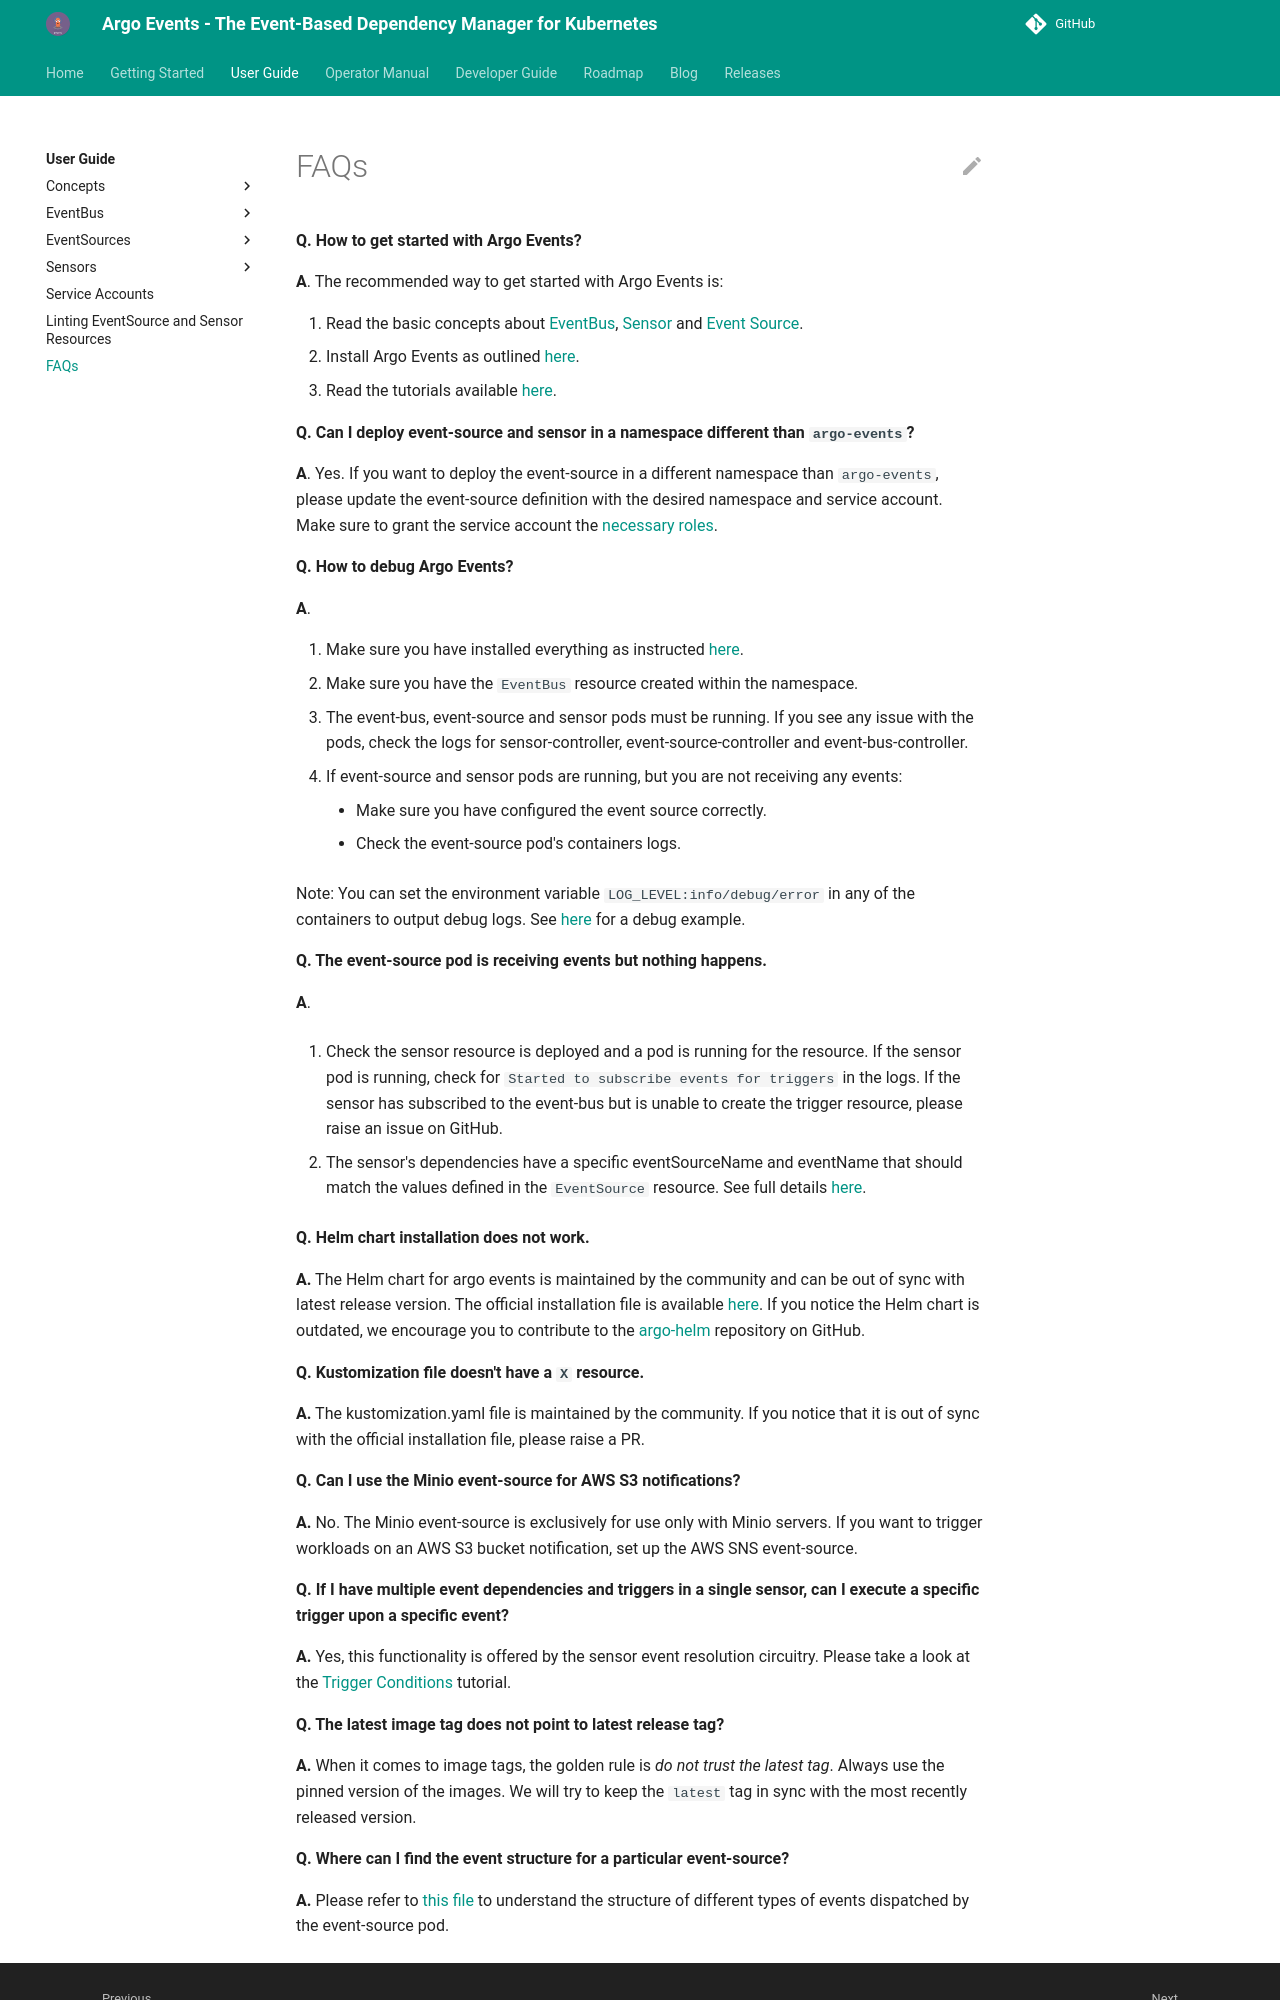

repository: argoproj/argo-events · page: FAQ/index.html · generator: mkdocs

# FAQs

**Q. How to get started with Argo Events?**

**A**. The recommended way to get started with Argo Events is:

 1. Read the basic concepts about [EventBus](https://argoproj.github.io/argo-events/concepts/eventbus/), [Sensor](https://argoproj.github.io/argo-events/concepts/sensor/) and [Event Source](https://argoproj.github.io/argo-events/concepts/event_source/).
 2. Install Argo Events as outlined [here](https://argoproj.github.io/argo-events/installation/).
 3. Read the tutorials available [here](https://argoproj.github.io/argo-events/tutorials/01-introduction/).

**Q. Can I deploy event-source and sensor in a namespace different than `argo-events`?**

**A**. Yes. If you want to deploy the event-source in a different namespace than `argo-events`, please update the event-source definition
with the desired namespace and service account. Make sure to grant the service account the [necessary roles](https://github.com/argoproj/argo-events/blob/master/manifests/namespace-install.yaml).

**Q. How to debug Argo Events?**

**A**.

1. Make sure you have installed everything as instructed [here](https://argoproj.github.io/argo-events/installation/).
1. Make sure you have the `EventBus` resource created within the namespace.
1. The event-bus, event-source and sensor pods must be running. If you see any issue with the pods, check the logs
   for sensor-controller, event-source-controller and event-bus-controller.
1. If event-source and sensor pods are running, but you are not receiving any events:
     * Make sure you have configured the event source correctly.
     * Check the event-source pod's containers logs.

Note: You can set the environment variable `LOG_LEVEL:info/debug/error` in any of the containers to output debug logs. See [here](https://github.com/argoproj/argo-events/blob/master/examples/sensors/log-debug.yaml) for a debug example.

**Q. The event-source pod is receiving events but nothing happens.**

**A**.

1. Check the sensor resource is deployed and a pod is running for the resource.
If the sensor pod is running, check for `Started to subscribe events for triggers` in the logs.
If the sensor has subscribed to the event-bus but is unable to create the trigger resource, please raise an issue on GitHub.

2. The sensor's dependencies have a specific eventSourceName and eventName that should match the values defined in the `EventSource` resource. See full details [here](https://github.com/argoproj/argo-events/blob/master/docs/eventsources/naming.md).

**Q. Helm chart installation does not work.**

**A.** The Helm chart for argo events is maintained by the community and can be out of sync with latest release version.
The official installation file is available [here](https://raw.githubusercontent.com/argoproj/argo-events/stable/manifests/install.yaml).
If you notice the Helm chart is outdated, we encourage you to contribute to the [argo-helm](https://github.com/argoproj/argo-helm) repository on GitHub.

**Q. Kustomization file doesn't have a `X` resource.**

**A.** The kustomization.yaml file is maintained by the community. If you notice that it is out of sync with the official installation file, please
raise a PR.

**Q. Can I use the Minio event-source for AWS S3 notifications?**

**A.** No. The Minio event-source is exclusively for use only with Minio servers. If you want to trigger workloads on an AWS S3 bucket notification,
set up the AWS SNS event-source.

**Q. If I have multiple event dependencies and triggers in a single sensor, can I execute a specific trigger upon a specific event?**  

**A.** Yes, this functionality is offered by the sensor event resolution circuitry. Please take a look at the [Trigger Conditions](https://argoproj.github.io/argo-events/tutorials/06-trigger-conditions/) tutorial.

**Q. The latest image tag does not point to latest release tag?**

**A.** When it comes to image tags, the golden rule is _do not trust the latest tag_. Always use the pinned version of the images.
   We will try to keep the `latest` tag in sync with the most recently released version.

**Q. Where can I find the event structure for a particular event-source?**
